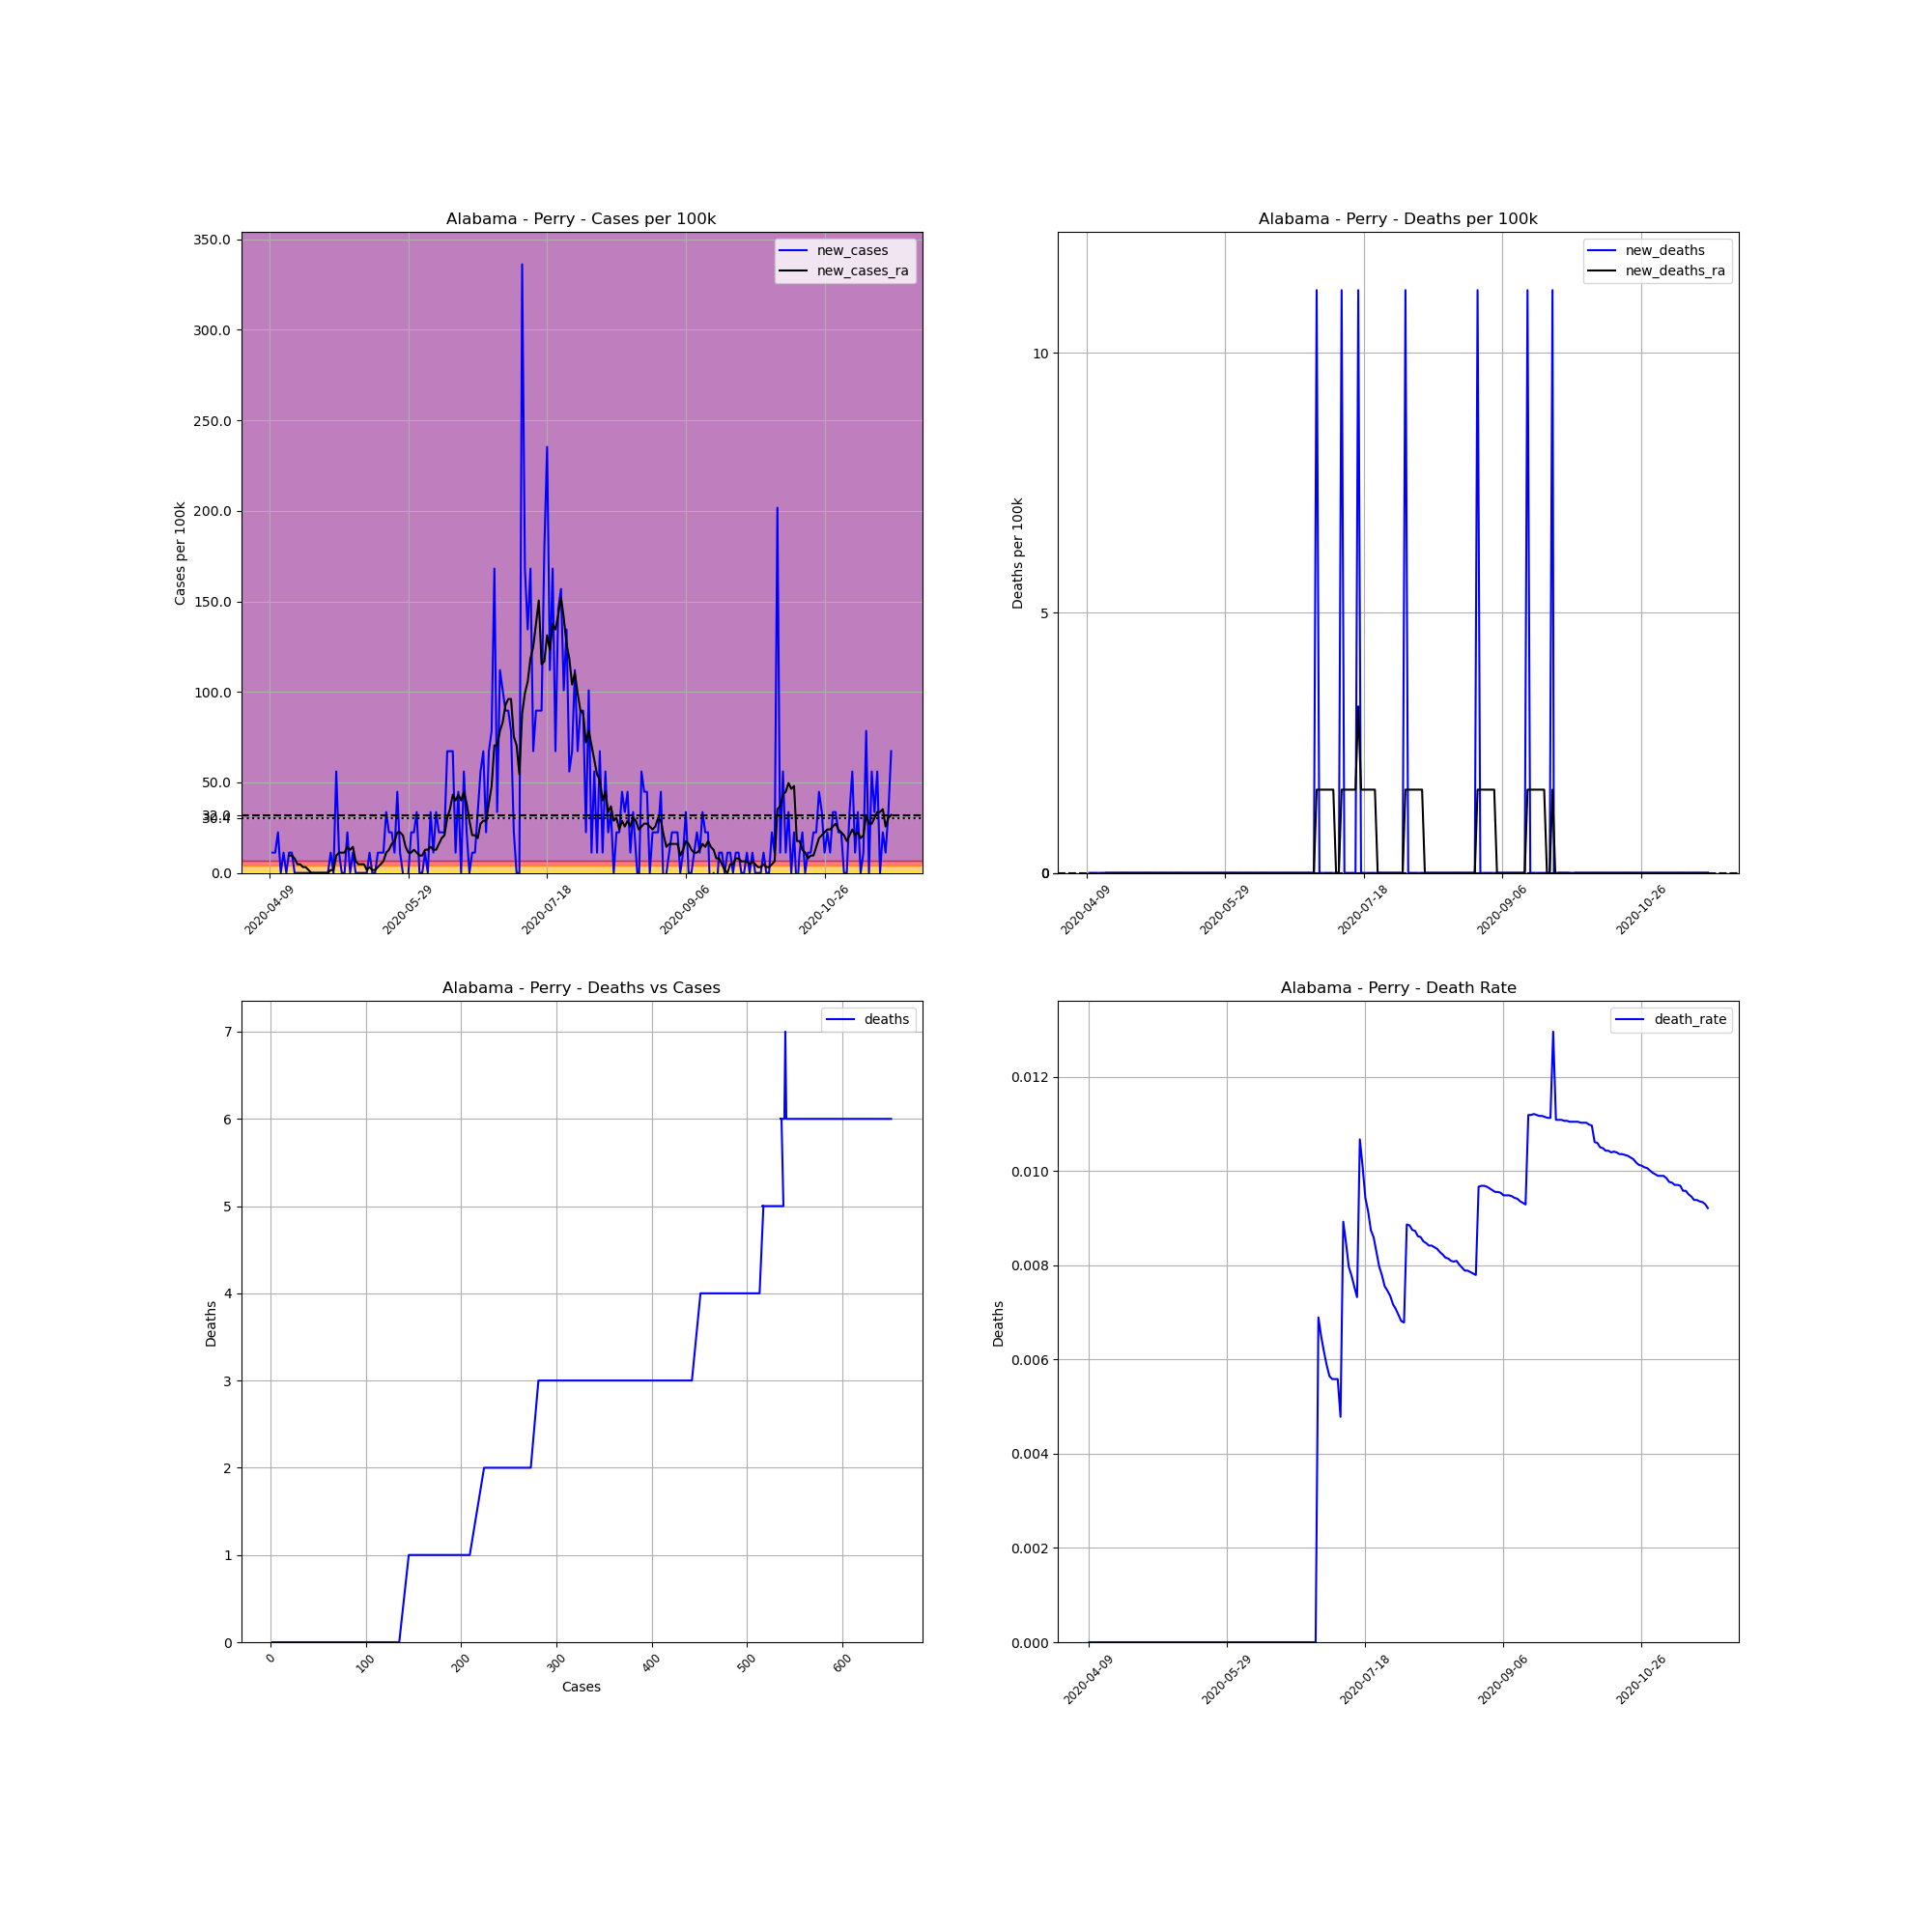

The table this chart was drawn from, first rows:
, date, county, state, fips, cases, deaths, COUNTY, STNAME, CTYNAME, POPESTIMATE2019, cases_per_100k, deaths_per_100k, death_rate, new_cases, new_deaths, new_cases_ra, new_deaths_ra
613141, 2020-04-09, Perry, Alabama, 1105, 2, 0, 105, Alabama, Perry, 8923, 22.41, 0.0, 0.0, , , , 
613142, 2020-04-10, Perry, Alabama, 1105, 3, 0, 105, Alabama, Perry, 8923, 33.62, 0.0, 0.0, 11.21, 0.0, , 
613143, 2020-04-11, Perry, Alabama, 1105, 4, 0, 105, Alabama, Perry, 8923, 44.83, 0.0, 0.0, 11.21, 0.0, , 
613144, 2020-04-12, Perry, Alabama, 1105, 6, 0, 105, Alabama, Perry, 8923, 67.24, 0.0, 0.0, 22.41, 0.0, , 
613145, 2020-04-13, Perry, Alabama, 1105, 6, 0, 105, Alabama, Perry, 8923, 67.24, 0.0, 0.0, 0.0, 0.0, , 
613146, 2020-04-14, Perry, Alabama, 1105, 7, 0, 105, Alabama, Perry, 8923, 78.45, 0.0, 0.0, 11.21, 0.0, , 
613147, 2020-04-15, Perry, Alabama, 1105, 7, 0, 105, Alabama, Perry, 8923, 78.45, 0.0, 0.0, 0.0, 0.0, , 
613148, 2020-04-16, Perry, Alabama, 1105, 8, 0, 105, Alabama, Perry, 8923, 89.66, 0.0, 0.0, 11.21, 0.0, 9.606, 0.0
613149, 2020-04-17, Perry, Alabama, 1105, 9, 0, 105, Alabama, Perry, 8923, 100.9, 0.0, 0.0, 11.21, 0.0, 9.606, 0.0
613150, 2020-04-18, Perry, Alabama, 1105, 9, 0, 105, Alabama, Perry, 8923, 100.9, 0.0, 0.0, 0.0, 0.0, 8.005, 0.0
613151, 2020-04-19, Perry, Alabama, 1105, 9, 0, 105, Alabama, Perry, 8923, 100.9, 0.0, 0.0, 0.0, 0.0, 4.803, 0.0
613152, 2020-04-20, Perry, Alabama, 1105, 9, 0, 105, Alabama, Perry, 8923, 100.9, 0.0, 0.0, 0.0, 0.0, 4.803, 0.0
613153, 2020-04-21, Perry, Alabama, 1105, 9, 0, 105, Alabama, Perry, 8923, 100.9, 0.0, 0.0, 0.0, 0.0, 3.202, 0.0
613154, 2020-04-22, Perry, Alabama, 1105, 9, 0, 105, Alabama, Perry, 8923, 100.9, 0.0, 0.0, 0.0, 0.0, 3.202, 0.0
613155, 2020-04-23, Perry, Alabama, 1105, 9, 0, 105, Alabama, Perry, 8923, 100.9, 0.0, 0.0, 0.0, 0.0, 1.601, 0.0
613156, 2020-04-24, Perry, Alabama, 1105, 9, 0, 105, Alabama, Perry, 8923, 100.9, 0.0, 0.0, 0.0, 0.0, 1.0150610510858574e-15, 0.0
613157, 2020-04-25, Perry, Alabama, 1105, 9, 0, 105, Alabama, Perry, 8923, 100.9, 0.0, 0.0, 0.0, 0.0, 1.0150610510858574e-15, 0.0
613158, 2020-04-26, Perry, Alabama, 1105, 9, 0, 105, Alabama, Perry, 8923, 100.9, 0.0, 0.0, 0.0, 0.0, 1.0150610510858574e-15, 0.0
613159, 2020-04-27, Perry, Alabama, 1105, 9, 0, 105, Alabama, Perry, 8923, 100.9, 0.0, 0.0, 0.0, 0.0, 1.0150610510858574e-15, 0.0
613160, 2020-04-28, Perry, Alabama, 1105, 9, 0, 105, Alabama, Perry, 8923, 100.9, 0.0, 0.0, 0.0, 0.0, 1.0150610510858574e-15, 0.0
613161, 2020-04-29, Perry, Alabama, 1105, 9, 0, 105, Alabama, Perry, 8923, 100.9, 0.0, 0.0, 0.0, 0.0, 1.0150610510858574e-15, 0.0
613162, 2020-04-30, Perry, Alabama, 1105, 9, 0, 105, Alabama, Perry, 8923, 100.9, 0.0, 0.0, 0.0, 0.0, 1.0150610510858574e-15, 0.0
613163, 2020-05-01, Perry, Alabama, 1105, 10, 0, 105, Alabama, Perry, 8923, 112.1, 0.0, 0.0, 11.21, 0.0, 1.601, 0.0
613164, 2020-05-02, Perry, Alabama, 1105, 10, 0, 105, Alabama, Perry, 8923, 112.1, 0.0, 0.0, 0.0, 0.0, 1.601, 0.0
613165, 2020-05-03, Perry, Alabama, 1105, 15, 0, 105, Alabama, Perry, 8923, 168.1, 0.0, 0.0, 56.03, 0.0, 9.606, 0.0
613166, 2020-05-04, Perry, Alabama, 1105, 16, 0, 105, Alabama, Perry, 8923, 179.3, 0.0, 0.0, 11.21, 0.0, 11.21, 0.0
613167, 2020-05-05, Perry, Alabama, 1105, 16, 0, 105, Alabama, Perry, 8923, 179.3, 0.0, 0.0, 0.0, 0.0, 11.21, 0.0
613168, 2020-05-06, Perry, Alabama, 1105, 16, 0, 105, Alabama, Perry, 8923, 179.3, 0.0, 0.0, 0.0, 0.0, 11.21, 0.0
613169, 2020-05-07, Perry, Alabama, 1105, 18, 0, 105, Alabama, Perry, 8923, 201.7, 0.0, 0.0, 22.41, 0.0, 14.41, 0.0
613170, 2020-05-08, Perry, Alabama, 1105, 18, 0, 105, Alabama, Perry, 8923, 201.7, 0.0, 0.0, 0.0, 0.0, 12.81, 0.0
613171, 2020-05-09, Perry, Alabama, 1105, 19, 0, 105, Alabama, Perry, 8923, 212.9, 0.0, 0.0, 11.21, 0.0, 14.41, 0.0
613172, 2020-05-10, Perry, Alabama, 1105, 19, 0, 105, Alabama, Perry, 8923, 212.9, 0.0, 0.0, 0.0, 0.0, 6.404, 0.0
613173, 2020-05-11, Perry, Alabama, 1105, 19, 0, 105, Alabama, Perry, 8923, 212.9, 0.0, 0.0, 0.0, 0.0, 4.803, 0.0
613174, 2020-05-12, Perry, Alabama, 1105, 19, 0, 105, Alabama, Perry, 8923, 212.9, 0.0, 0.0, 0.0, 0.0, 4.803, 0.0
613175, 2020-05-13, Perry, Alabama, 1105, 19, 0, 105, Alabama, Perry, 8923, 212.9, 0.0, 0.0, 0.0, 0.0, 4.803, 0.0
613176, 2020-05-14, Perry, Alabama, 1105, 19, 0, 105, Alabama, Perry, 8923, 212.9, 0.0, 0.0, 0.0, 0.0, 1.601, 0.0
613177, 2020-05-15, Perry, Alabama, 1105, 20, 0, 105, Alabama, Perry, 8923, 224.1, 0.0, 0.0, 11.21, 0.0, 3.202, 0.0
613178, 2020-05-16, Perry, Alabama, 1105, 20, 0, 105, Alabama, Perry, 8923, 224.1, 0.0, 0.0, 0.0, 0.0, 1.601, 0.0
613179, 2020-05-17, Perry, Alabama, 1105, 20, 0, 105, Alabama, Perry, 8923, 224.1, 0.0, 0.0, 0.0, 0.0, 1.601, 0.0
613180, 2020-05-18, Perry, Alabama, 1105, 21, 0, 105, Alabama, Perry, 8923, 235.3, 0.0, 0.0, 11.21, 0.0, 3.202, 0.0
613181, 2020-05-19, Perry, Alabama, 1105, 22, 0, 105, Alabama, Perry, 8923, 246.6, 0.0, 0.0, 11.21, 0.0, 4.803, 0.0
613182, 2020-05-20, Perry, Alabama, 1105, 23, 0, 105, Alabama, Perry, 8923, 257.8, 0.0, 0.0, 11.21, 0.0, 6.404, 0.0
613183, 2020-05-21, Perry, Alabama, 1105, 26, 0, 105, Alabama, Perry, 8923, 291.4, 0.0, 0.0, 33.62, 0.0, 11.21, 0.0
613184, 2020-05-22, Perry, Alabama, 1105, 28, 0, 105, Alabama, Perry, 8923, 313.8, 0.0, 0.0, 22.41, 0.0, 12.81, 0.0
613185, 2020-05-23, Perry, Alabama, 1105, 30, 0, 105, Alabama, Perry, 8923, 336.2, 0.0, 0.0, 22.41, 0.0, 16.01, 0.0
613186, 2020-05-24, Perry, Alabama, 1105, 31, 0, 105, Alabama, Perry, 8923, 347.4, 0.0, 0.0, 11.21, 0.0, 17.61, 0.0
613187, 2020-05-25, Perry, Alabama, 1105, 35, 0, 105, Alabama, Perry, 8923, 392.2, 0.0, 0.0, 44.83, 0.0, 22.41, 0.0
613188, 2020-05-26, Perry, Alabama, 1105, 36, 0, 105, Alabama, Perry, 8923, 403.5, 0.0, 0.0, 11.21, 0.0, 22.41, 0.0
613189, 2020-05-27, Perry, Alabama, 1105, 36, 0, 105, Alabama, Perry, 8923, 403.5, 0.0, 0.0, 0.0, 0.0, 20.81, 0.0
613190, 2020-05-28, Perry, Alabama, 1105, 35, 0, 105, Alabama, Perry, 8923, 392.2, 0.0, 0.0, -11.21, 0.0, 14.41, 0.0
613191, 2020-05-29, Perry, Alabama, 1105, 35, 0, 105, Alabama, Perry, 8923, 392.2, 0.0, 0.0, 0.0, 0.0, 11.21, 0.0
613192, 2020-05-30, Perry, Alabama, 1105, 37, 0, 105, Alabama, Perry, 8923, 414.7, 0.0, 0.0, 22.41, 0.0, 11.21, 0.0
613193, 2020-05-31, Perry, Alabama, 1105, 39, 0, 105, Alabama, Perry, 8923, 437.1, 0.0, 0.0, 22.41, 0.0, 12.81, 0.0
613194, 2020-06-01, Perry, Alabama, 1105, 42, 0, 105, Alabama, Perry, 8923, 470.7, 0.0, 0.0, 33.62, 0.0, 11.21, 0.0
613195, 2020-06-02, Perry, Alabama, 1105, 42, 0, 105, Alabama, Perry, 8923, 470.7, 0.0, 0.0, 0.0, 0.0, 9.606, 0.0
613196, 2020-06-03, Perry, Alabama, 1105, 42, 0, 105, Alabama, Perry, 8923, 470.7, 0.0, 0.0, 0.0, 0.0, 9.606, 0.0
613197, 2020-06-04, Perry, Alabama, 1105, 43, 0, 105, Alabama, Perry, 8923, 481.9, 0.0, 0.0, 11.21, 0.0, 12.81, 0.0
613198, 2020-06-05, Perry, Alabama, 1105, 43, 0, 105, Alabama, Perry, 8923, 481.9, 0.0, 0.0, 0.0, 0.0, 12.81, 0.0
613199, 2020-06-06, Perry, Alabama, 1105, 46, 0, 105, Alabama, Perry, 8923, 515.5, 0.0, 0.0, 33.62, 0.0, 14.41, 0.0
613200, 2020-06-07, Perry, Alabama, 1105, 47, 0, 105, Alabama, Perry, 8923, 526.7, 0.0, 0.0, 11.21, 0.0, 12.81, 0.0
... 165 more rows
